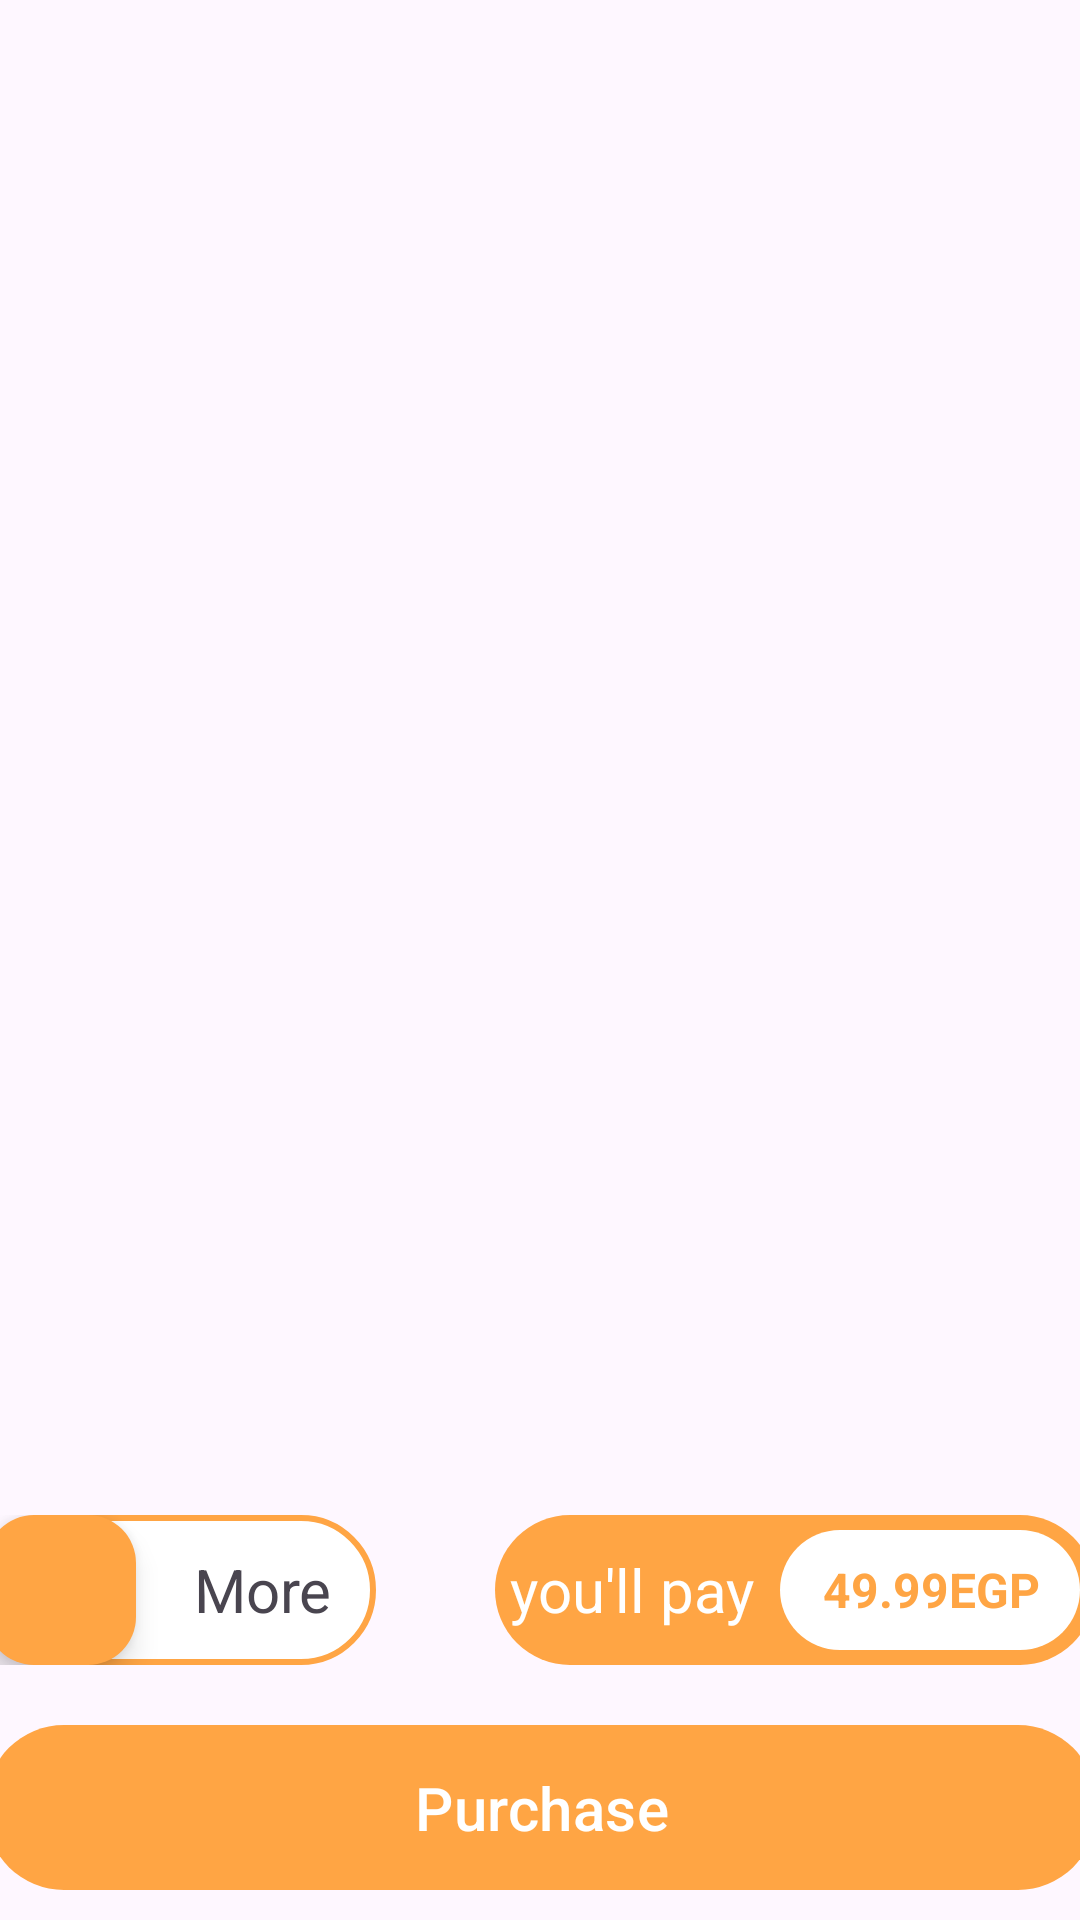

The Android layout XML behind this screen, and the referenced resources:
<!-- AndroidManifest.xml: application theme Theme.SushiRestaurant -->
<!-- res/layout/fragment_my_cart.xml -->
<?xml version="1.0" encoding="utf-8"?>
<androidx.constraintlayout.widget.ConstraintLayout xmlns:android="http://schemas.android.com/apk/res/android"
    xmlns:app="http://schemas.android.com/apk/res-auto"
    xmlns:tools="http://schemas.android.com/tools"
    android:layout_width="match_parent"
    android:layout_height="match_parent"
    tools:context=".order.MyCartFragment">

    <ImageView
        android:id="@+id/im_order_header"
        android:layout_width="match_parent"
        android:layout_height="200dp"
        android:layout_marginTop="-10dp"
        android:src="@drawable/mycartheadear"
        app:layout_constraintStart_toStartOf="parent"
        app:layout_constraintTop_toTopOf="parent" />

    <androidx.coordinatorlayout.widget.CoordinatorLayout
        android:id="@+id/fab"
        android:layout_width="130dp"
        android:layout_height="50dp"
        android:layout_marginBottom="20dp"
        android:background="@drawable/border_item"
        app:layout_constraintBottom_toTopOf="@+id/bt_purchase"
        app:layout_constraintStart_toStartOf="@id/bt_purchase">

        <com.google.android.material.floatingactionbutton.FloatingActionButton
            android:layout_width="50dp"
            android:layout_height="50dp"
            android:backgroundTint="@color/main"
            android:labelFor="@id/bt_register"
            android:src="@drawable/baseline_add_24"
            tools:layout_editor_absoluteX="297dp"
            tools:layout_editor_absoluteY="462dp" />

        <TextView
            android:id="@+id/fab_lable"
            android:layout_width="wrap_content"
            android:layout_height="wrap_content"
            android:paddingEnd="15dp"
            android:layout_gravity="center|end"
            android:gravity="center"
            android:text="@string/more"
            android:textSize="20dp" />
    </androidx.coordinatorlayout.widget.CoordinatorLayout>


    <androidx.coordinatorlayout.widget.CoordinatorLayout
        android:id="@+id/fab_price"
        style="@style/main_custom_button"
        android:layout_width="200dp"
        android:layout_height="50dp"
        android:layout_marginBottom="20dp"
        android:background="@drawable/main_custom_button"
        app:layout_constraintBottom_toTopOf="@+id/bt_purchase"
        app:layout_constraintEnd_toEndOf="@+id/bt_purchase"
        app:layout_constraintHorizontal_bias="1.0"
        app:layout_constraintStart_toEndOf="@+id/fab">

        <TextView
            android:layout_width="wrap_content"
            android:layout_height="wrap_content"
            android:layout_gravity="center_vertical"
            android:text="@string/you_ll_pay"
            android:textColor="@color/white"
            android:textSize="20dp"

            />

        <TextView
            android:id="@+id/fab_lable_price"
            style="@style/second_custom_button"
            android:layout_width="100dp"
            android:layout_height="match_parent"
            android:layout_gravity="center|end"
            android:background="@drawable/custom_button_white"
            android:paddingEnd="4dp"
            android:text="@string/price"
            android:gravity="center"
            android:textColor="@color/main"
            android:textSize="16dp" />
    </androidx.coordinatorlayout.widget.CoordinatorLayout>

    <com.google.android.material.button.MaterialButton
        android:id="@+id/bt_purchase"
        android:layout_width="370dp"
        android:layout_height="wrap_content"
        android:layout_margin="10dp"
        android:background="@drawable/main_custom_button"
        android:padding="10dp"
        android:text="@string/purchase"
        android:textColor="@color/white"
        android:textSize="20dp"
        app:backgroundTint="@null"
        app:layout_constraintBottom_toBottomOf="parent"
        app:layout_constraintEnd_toEndOf="parent"
        app:layout_constraintStart_toStartOf="parent"

        />
</androidx.constraintlayout.widget.ConstraintLayout>
<!-- resources referenced by this layout -->
<resources>
  <color name="main">#ffa544</color>
  <color name="white">#FFFFFFFF</color>
  <!-- drawable border_item (drawable) -->
  <?xml version="1.0" encoding="utf-8"?>
  <shape xmlns:android="http://schemas.android.com/apk/res/android"
      android:shape="rectangle"  >
          <solid android:color="@color/white"/>
          <corners android:radius="20dp"/>
          <stroke android:width="2dp" android:color="@color/main"/>
  <corners android:radius="30dp"/>
  
  </shape>
  <!-- drawable custom_button_white (drawable) -->
  <?xml version="1.0" encoding="utf-8"?>
  <shape xmlns:android="http://schemas.android.com/apk/res/android"
      android:shape="rectangle">
  
      <solid android:color="@color/white"/>
  
      <corners android:radius="40dp" />
  </shape>
  <!-- drawable main_custom_button (drawable) -->
  <?xml version="1.0" encoding="utf-8"?>
  <shape xmlns:android="http://schemas.android.com/apk/res/android">
      <solid android:color="@color/main" />
      <corners android:radius="26dp" />
  
  </shape>
  <string name="more">More</string>
  <string name="price">49.99EGP</string>
  <string name="purchase">Purchase</string>
  <string name="you_ll_pay">you\'ll pay</string>
  <style name="main_custom_button">
          <item name="round">20dp</item>
          <item name="lineHeight">2dp</item>
          <item name="borderRound">2dp</item>
          <item name="android:padding">5dp</item>
          <item name="android:textStyle">bold</item>
          <item name="android:background">@drawable/main_custom_button</item>
  
      </style>
  <style name="second_custom_button">
          <item name="round">20dp</item>
          <item name="lineHeight">2dp</item>
          <item name="borderRound">2dp</item>
          <item name="android:padding">5dp</item>
          <item name="android:textStyle">bold</item>
          <item name="android:background">@drawable/main_custom_button</item>
  
      </style>
  <style name="Theme.SushiRestaurant" parent="Base.Theme.SushiRestaurant" />
  <style name="Base.Theme.SushiRestaurant" parent="Theme.Material3.DayNight.NoActionBar">
          
          
      </style>
</resources>
